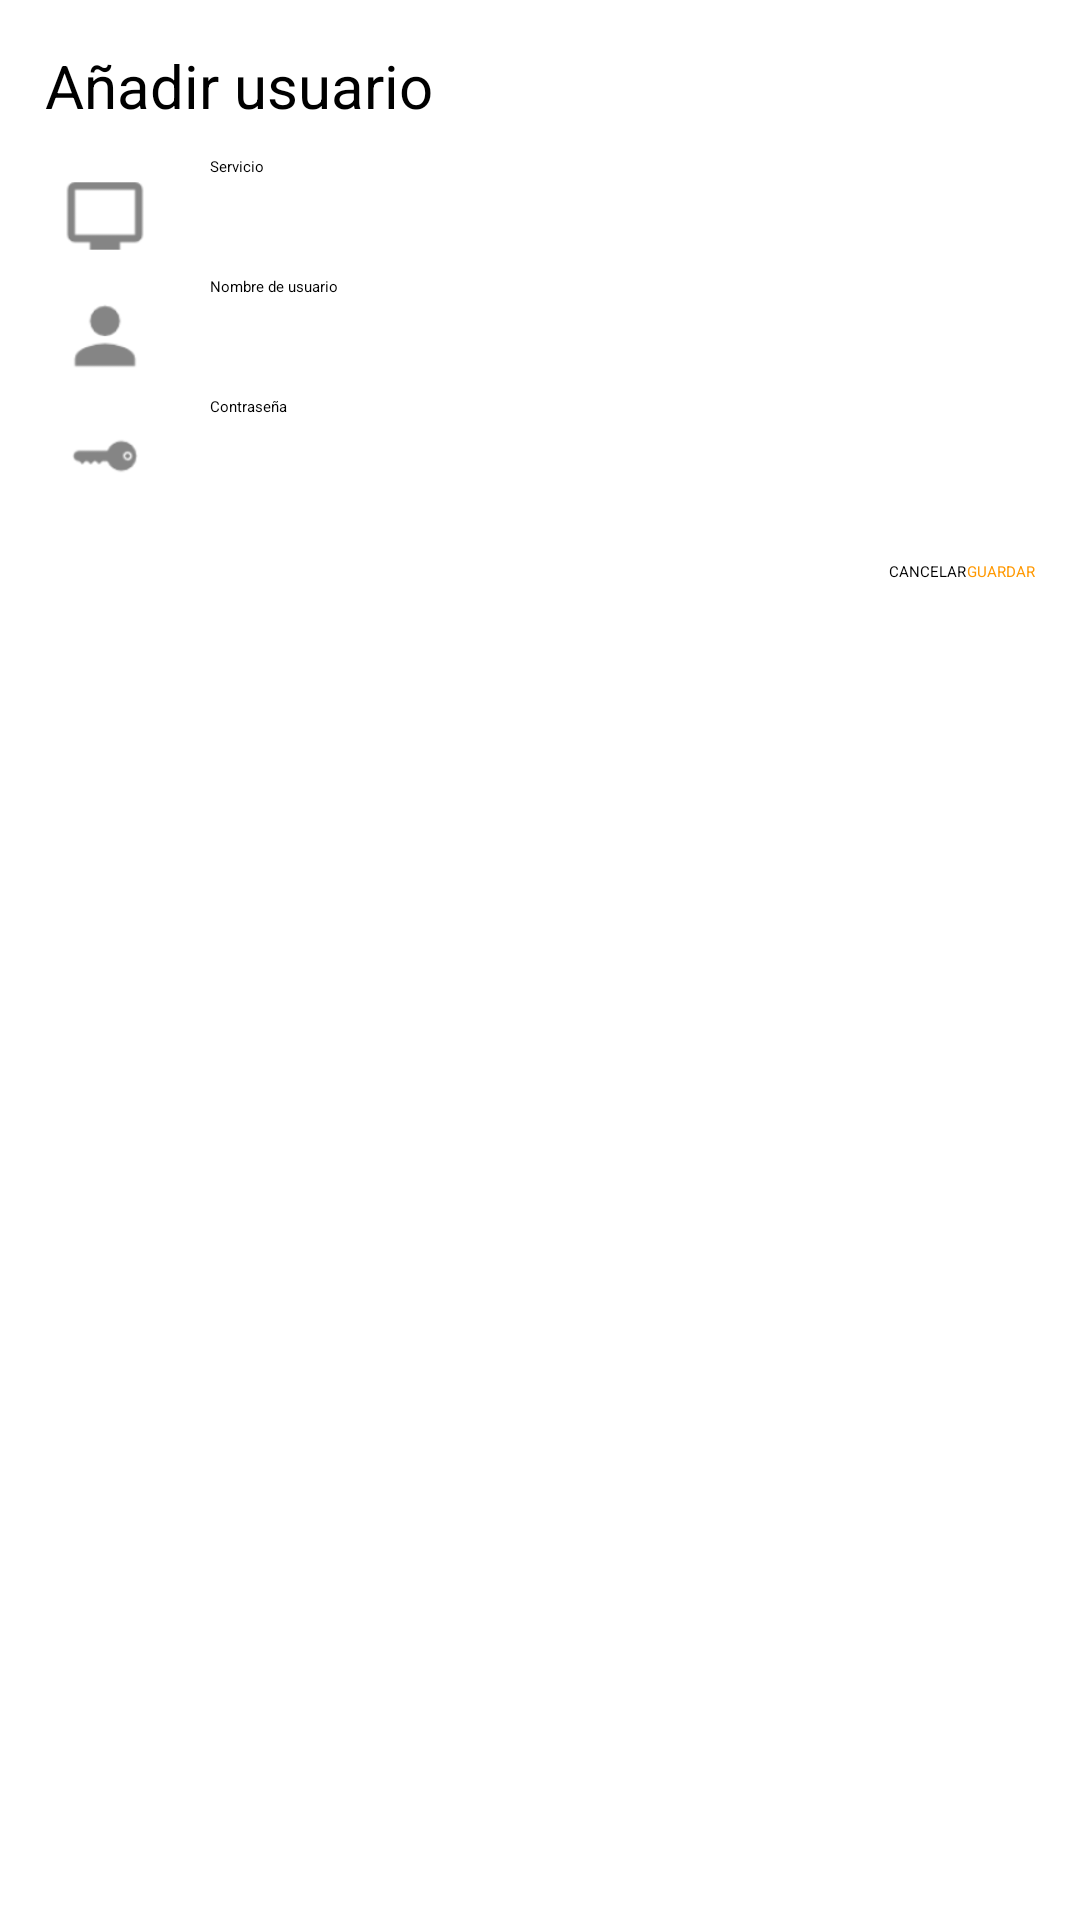

Reconstruct the res/layout file that produces this screen, plus the resources it refers to.
<!-- AndroidManifest.xml: activity theme DialogTheme -->
<!-- res/layout/activity_add.xml -->
<LinearLayout xmlns:android="http://schemas.android.com/apk/res/android"
    xmlns:tools="http://schemas.android.com/tools"
    android:layout_width="match_parent"
    android:layout_height="match_parent"

    android:minWidth="500dp"
    android:orientation="vertical"
    android:padding="15dp"
    tools:context="pruebas.manuel.passmanager.AddActivity">

    <TextView
        android:layout_width="wrap_content"
        android:layout_height="wrap_content"
        android:paddingBottom="10dp"
        android:text="Añadir usuario"
        android:textSize="20sp"
        android:textColor="@android:color/black"
         />

    <LinearLayout
        android:layout_width="match_parent"
        android:layout_height="wrap_content"
        android:orientation="horizontal"
        >

        <ImageView
            android:layout_width="40dp"
            android:layout_height="40dp"
            android:scaleType="fitCenter"
            android:id="@+id/imageViewServicio"
            android:src="@drawable/ic_action_service" />

        <TextView
            android:layout_width="15dp"
            android:layout_height="0dp" />

        <EditText
            android:id="@+id/editTextService"
            android:layout_width="0dp"
            android:layout_height="wrap_content"
            android:layout_weight="4"
            android:hint="Servicio"
            android:inputType="textCapWords"
            android:maxLines="1"
            android:nextFocusDown="@+id/editTextUserName" />

    </LinearLayout>

    <LinearLayout
        android:layout_width="match_parent"
        android:layout_height="wrap_content"
        android:orientation="horizontal"
       >

        <ImageView
            android:layout_width="40dp"
            android:layout_height="40dp"
            android:scaleType="fitCenter"
            android:id="@+id/imageViewUsuario"
            android:src="@drawable/ic_action_user" />

        <TextView
            android:layout_width="15dp"
            android:layout_height="0dp" />

        <EditText
            android:id="@+id/editTextUserName"
            android:layout_width="0dp"
            android:layout_height="wrap_content"
            android:layout_weight="4"
            android:hint="Nombre de usuario"
            android:inputType="textPersonName"
            android:maxLines="1"
            android:nextFocusDown="@+id/editTextPassword" />

    </LinearLayout>

    <LinearLayout
        android:layout_width="match_parent"
        android:layout_height="wrap_content"
        android:orientation="horizontal"
        >

        <ImageView
            android:layout_width="40dp"
            android:layout_height="40dp"
            android:id="@+id/imageViewContra"
            android:scaleType="fitCenter"
            android:src="@drawable/ic_action_password" />

        <TextView
            android:layout_width="15dp"
            android:layout_height="0dp" />

        <EditText
            android:id="@+id/editTextPassword"
            android:layout_width="0dp"
            android:layout_height="wrap_content"
            android:layout_weight="4"
            android:hint="Contraseña"
            android:inputType="text"
            android:maxLines="1" />

    </LinearLayout>

    <LinearLayout
        android:layout_width="wrap_content"
        android:layout_height="wrap_content"
        android:layout_gravity="end"
        android:orientation="horizontal"
        android:paddingTop="15dp">

        <Button
            android:id="@+id/btnCancelar"
            style="?android:attr/borderlessButtonStyle"
            android:layout_width="wrap_content"
            android:layout_height="wrap_content"
            android:text="CANCELAR" />

        <Button
            android:id="@+id/btnGuardar"
            style="?android:attr/borderlessButtonStyle"
            android:layout_width="wrap_content"
            android:layout_height="wrap_content"
            android:text="GUARDAR"
            android:textColor="@color/ColorPrimary" />
    </LinearLayout>
</LinearLayout>
<!-- resources referenced by this layout -->
<resources>
  <item name="ColorPrimary" type="color">#FF9800</item>
  <!-- drawable ic_action_password: png bitmap (drawable-hdpi, 420 bytes) -->
  <!-- drawable ic_action_service: png bitmap (drawable-hdpi, 324 bytes) -->
  <!-- drawable ic_action_user: png bitmap (drawable-hdpi, 466 bytes) -->
</resources>
